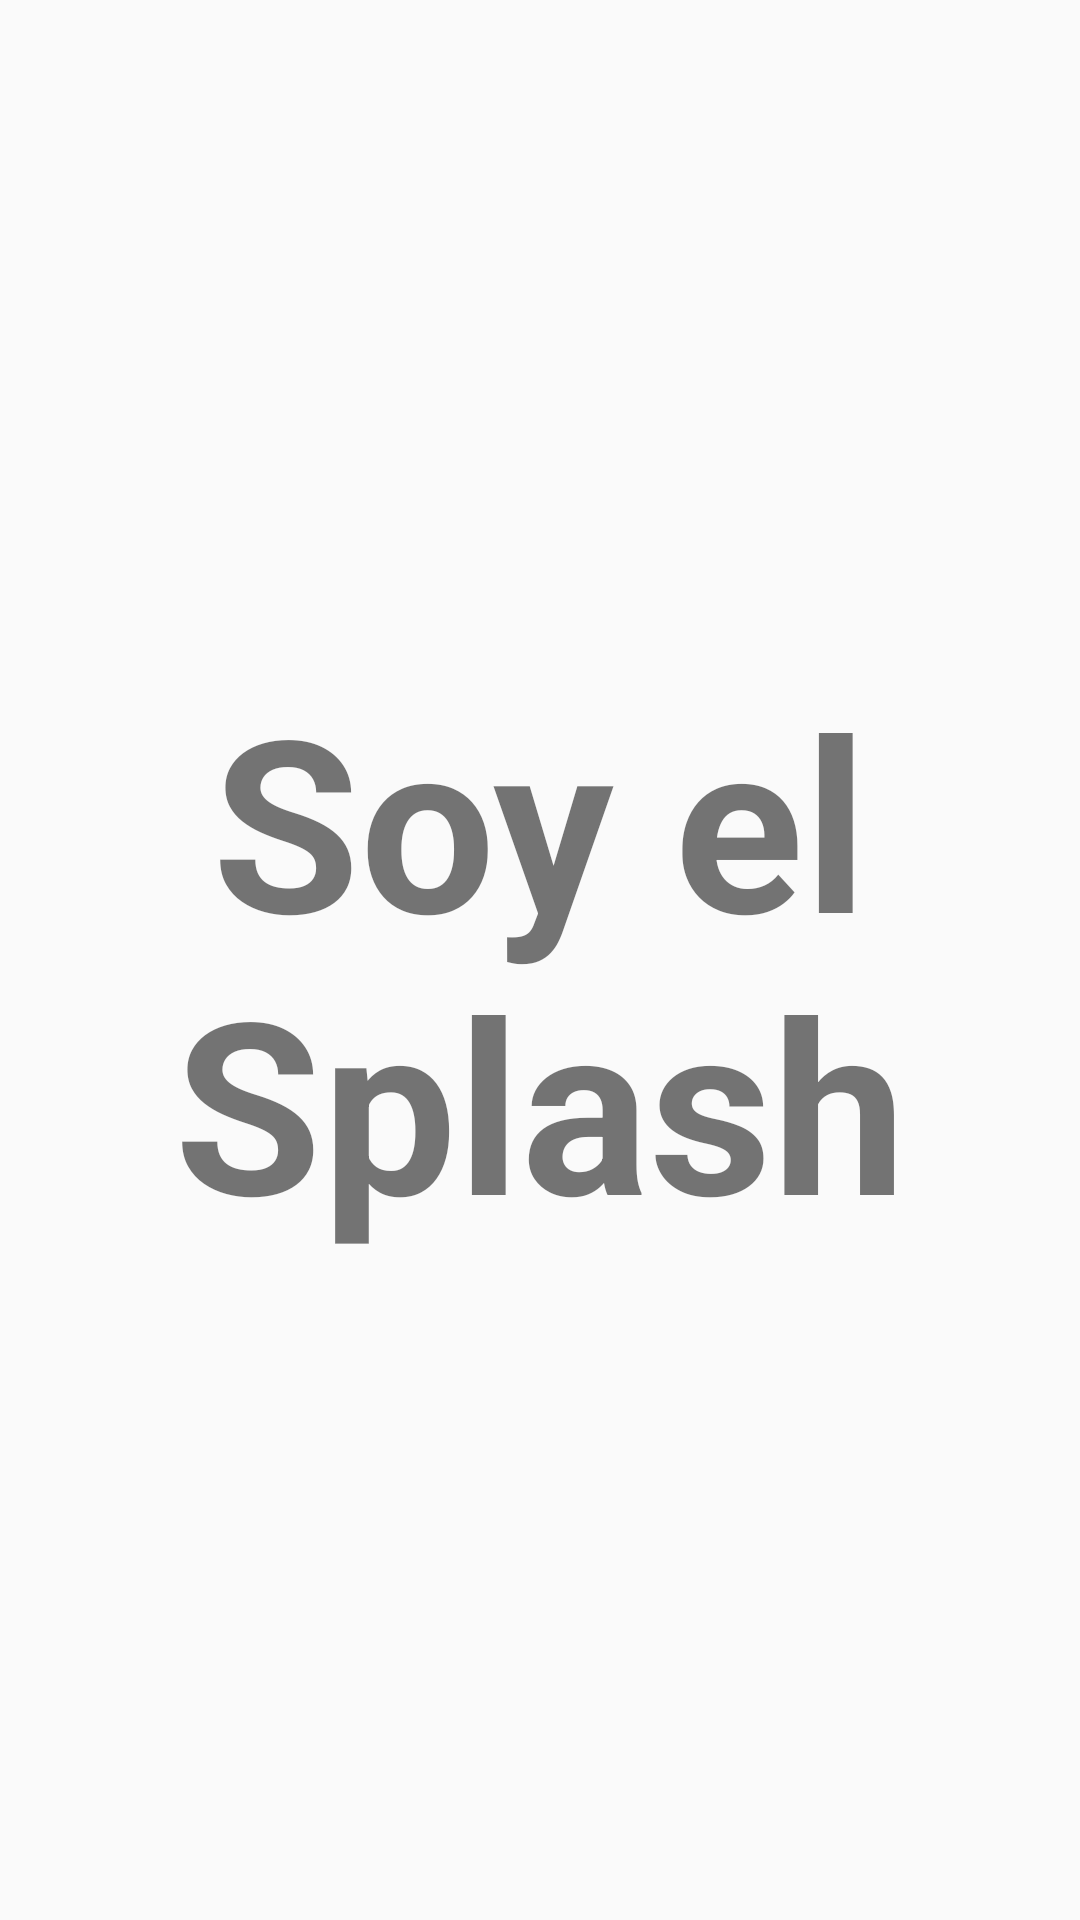

Produce the Android XML layout that renders to this screen, including the resource entries it uses.
<!-- AndroidManifest.xml: application theme Theme.Challenge2 -->
<!-- res/layout/activity_splash.xml -->
<?xml version="1.0" encoding="UTF-8"?>
    <androidx.constraintlayout.widget.ConstraintLayout
        android:layout_height="match_parent"
        android:layout_width="match_parent"
        xmlns:tools="http://schemas.android.com/tools"
        xmlns:app="http://schemas.android.com/apk/res-auto"
        xmlns:android="http://schemas.android.com/apk/res/android">

    <TextView
        android:layout_height="wrap_content"
        android:layout_width="match_parent"
        app:layout_constraintEnd_toEndOf="parent"
        app:layout_constraintStart_toStartOf="parent"
        app:layout_constraintBottom_toBottomOf="parent"
        app:layout_constraintTop_toTopOf="parent"
        android:gravity="center"
        android:text="Soy el Splash"
        android:textStyle="bold"
        android:textSize="80dp"
        />

    <TextView
        android:layout_height="wrap_content"
        android:layout_width="match_parent"
        app:layout_constraintEnd_toEndOf="parent"
        app:layout_constraintBottom_toBottomOf="parent"
        android:gravity="end"
        tools:text="2.4.0"
        android:textStyle="bold"
        android:textSize="20sp"
        android:id="@+id/tv_versioname"
        />

</androidx.constraintlayout.widget.ConstraintLayout>
<!-- resources referenced by this layout -->
<resources>
  <style name="Theme.Challenge2" parent="Theme.MaterialComponents.DayNight.DarkActionBar.Bridge">
          
          <item name="colorPrimary">@color/purple_500</item>
          <item name="colorPrimaryVariant">@color/purple_700</item>
          <item name="colorOnPrimary">@color/white</item>
          
          <item name="colorSecondary">@color/teal_200</item>
          <item name="colorSecondaryVariant">@color/teal_700</item>
          <item name="colorOnSecondary">@color/black</item>
          
          <item name="android:statusBarColor" tools:targetApi="l">?attr/colorPrimaryVariant</item>
          
      </style>
  <color name="purple_500">#FF6200EE</color>
  <color name="purple_700">#FF3700B3</color>
  <color name="white">#FFFFFFFF</color>
  <color name="teal_200">#FF03DAC5</color>
  <color name="teal_700">#FF018786</color>
  <color name="black">#FF000000</color>
</resources>
